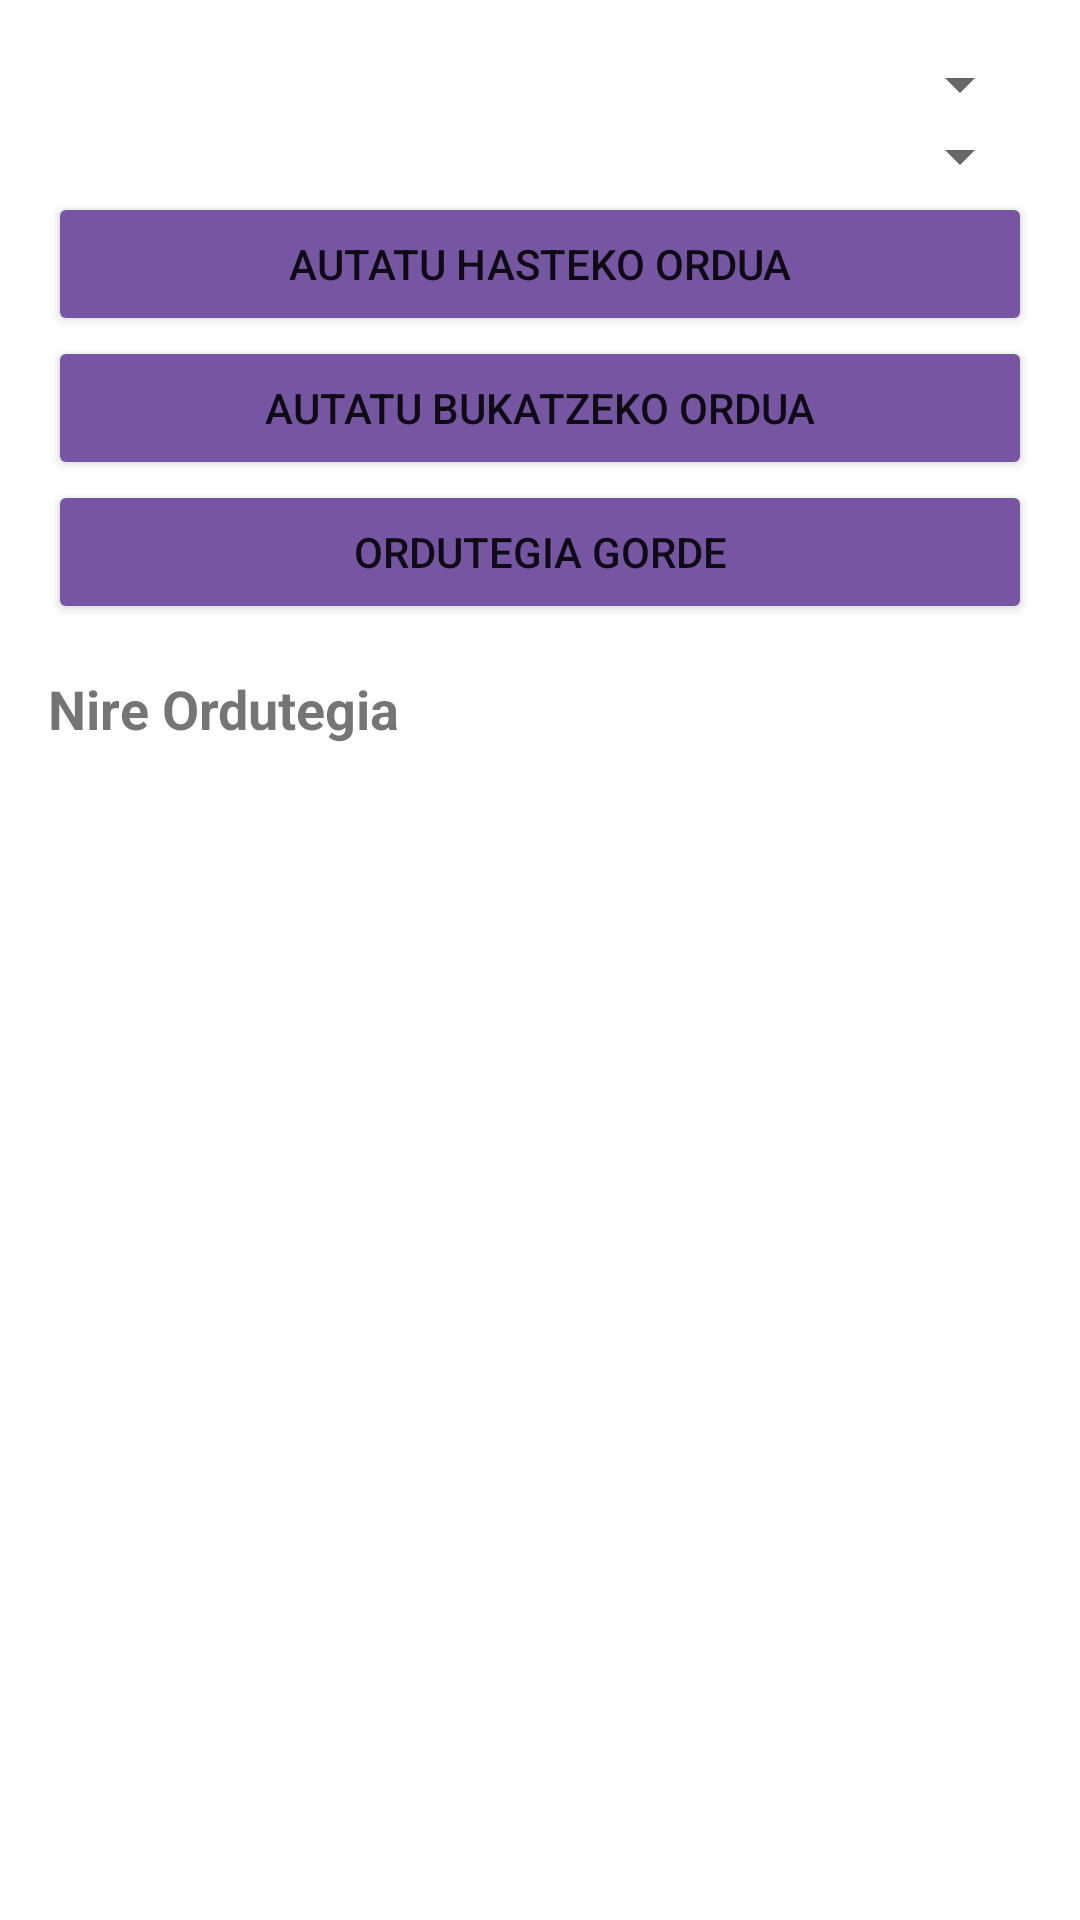

Here is an Android app screen rendered from its layout file. Give the layout XML and the strings, colors and styles it references.
<!-- AndroidManifest.xml: application theme Theme.EduMeet -->
<!-- res/layout/fragment_horario.xml -->
<?xml version="1.0" encoding="utf-8"?>
<LinearLayout xmlns:android="http://schemas.android.com/apk/res/android"
    android:id="@+id/horario_container"
    android:layout_width="match_parent"
    android:layout_height="match_parent"
    android:orientation="vertical"
    android:padding="16dp">

    <Spinner
        android:id="@+id/spinner_asignaturas"
        android:layout_width="match_parent"
        android:layout_height="wrap_content"
        android:prompt="@string/select_asignatura" />

    <Spinner
        android:id="@+id/spinner_dia"
        android:layout_width="match_parent"
        android:layout_height="wrap_content" />

    <Button
        android:id="@+id/btn_hora_inicio"
        android:layout_width="match_parent"
        android:layout_height="wrap_content"
        android:backgroundTint="#7655A3"
        android:text="@string/horaInicio" />


    <Button
        android:id="@+id/btn_hora_fin"
        android:layout_width="match_parent"
        android:layout_height="wrap_content"
        android:backgroundTint="#7655A3"
        android:text="@string/horaFin" />

    <Button
        android:id="@+id/btn_guardar"
        android:layout_width="match_parent"
        android:layout_height="wrap_content"
        android:backgroundTint="#7655A3"
        android:text="@string/guardarhorario" />



    <TextView
        android:id="@+id/titulo_horario"
        android:layout_width="match_parent"
        android:layout_height="wrap_content"
        android:text="@string/miHorario"
        android:textStyle="bold"
        android:textSize="18sp"
        android:paddingTop="16dp" />

    <androidx.recyclerview.widget.RecyclerView
        android:id="@+id/lista_horario"
        android:layout_width="match_parent"
        android:layout_height="396dp"
        android:layout_weight="1"
        android:layout_marginBottom="50dp" />

</LinearLayout>
<!-- resources referenced by this layout -->
<resources>
  <string name="guardarhorario">ORDUTEGIA GORDE</string>
  <string name="horaFin">AUTATU BUKATZEKO ORDUA</string>
  <string name="horaInicio">AUTATU HASTEKO ORDUA</string>
  <string name="miHorario">Nire Ordutegia</string>
  <string name="select_asignatura">Gai bat autatu</string>
  <style name="Theme.EduMeet" parent="Theme.MaterialComponents.DayNight.DarkActionBar">
          
          <item name="colorPrimary">@color/purple_500</item>
          <item name="colorPrimaryVariant">@color/purple_700</item>
          <item name="colorOnPrimary">@color/white</item>
          
          <item name="colorSecondary">@color/teal_200</item>
          <item name="colorSecondaryVariant">@color/teal_700</item>
          <item name="colorOnSecondary">@color/black</item>
          
          <item name="android:statusBarColor">?attr/colorPrimaryVariant</item>
          
      </style>
  <!-- not gathered from this repository: default colours our renderer supplied (Android Studio template values) -->
  <color name="purple_500">#FF6200EE</color>
  <color name="purple_700">#FF3700B3</color>
  <color name="teal_200">#FF03DAC5</color>
  <color name="teal_700">#FF018786</color>
  <color name="black">#FF000000</color>
  <color name="white">#FFFFFFFF</color>
</resources>
